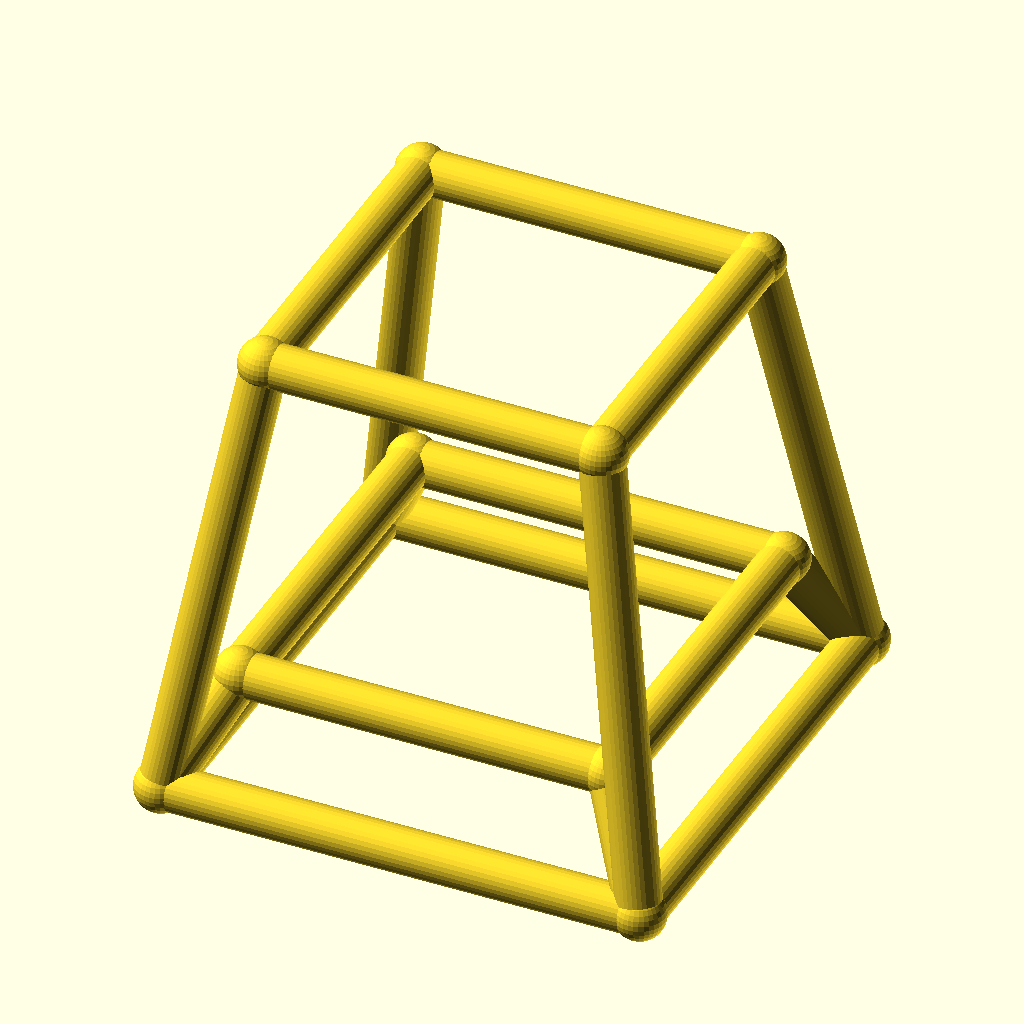
Cell 1: rendered with the file's own defaults.
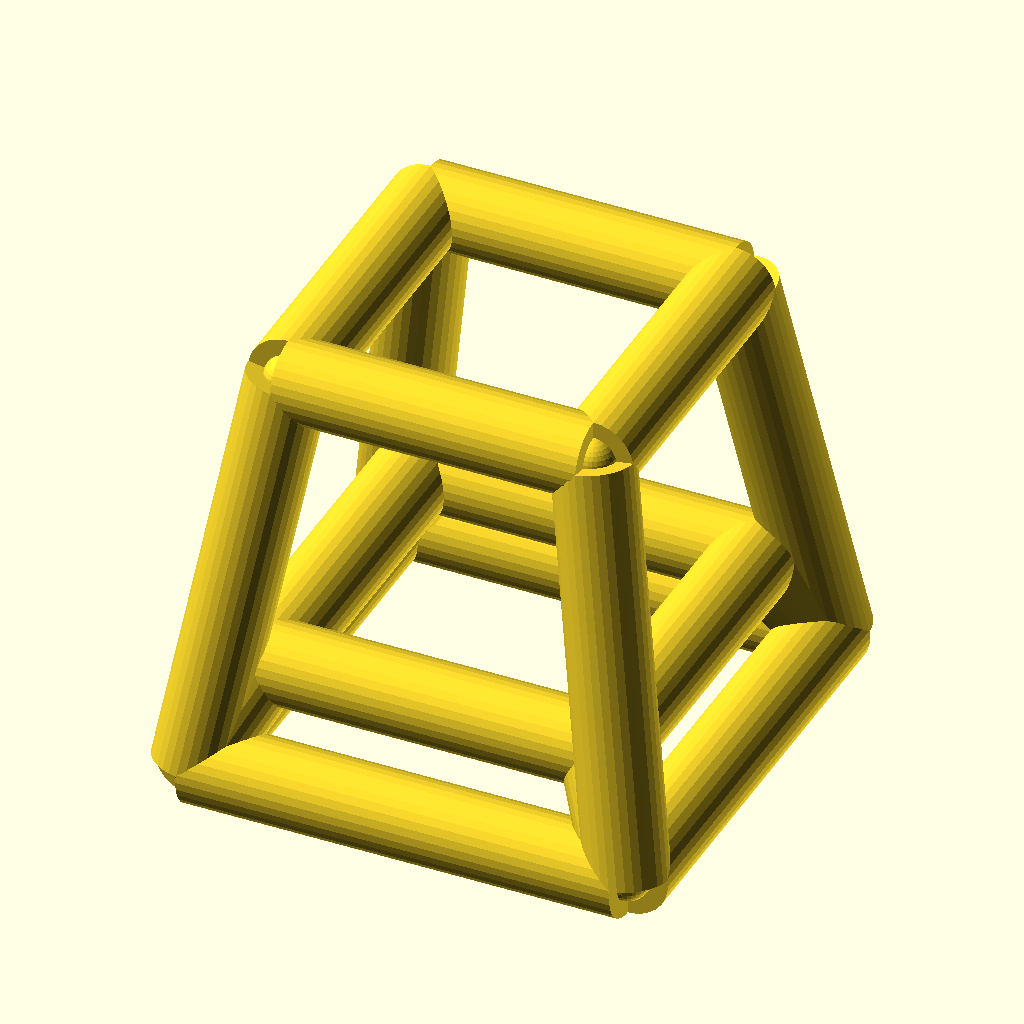
Cell 2 — bar_r set to 5, the other parameters unchanged.
All cells are drawn from the same view direction (rotation 55°, 0°, 25°, orthographic, colour scheme Cornfield), but the view is re-fitted for each cell, so position and scale can differ between cells as well as the parameter.
OpenSCAD source file optional_data/data/wire4/stoolchair/scene_0148.scad:
$fn = 32;

// ----------------------------------------------------------------------
// Stool frame: seat 38 mm, splay 8 mm
// ----------------------------------------------------------------------

// --- parameters (mm) ---
seat = 38;                // seat side, X and Y
seat_h = 50;              // seat height
splay = 8;                // leg splay at the floor
str_h = 12;               // stretcher ring height
bar_r = 2.5;              // frame bar radius
joint_r = 2.9;            // joint ball radius

bbox_x = 59.8;  // overall X, joints included
bbox_y = 59.8;  // overall Y, joints included
bbox_z = 55.8;  // overall Z, joints included
bar_d = 2 * bar_r;  // bar diameter
nodes = [[-19.0, -19.0, 50.0], [19.0, -19.0, 50.0], [19.0, 19.0, 50.0], [-19.0, 19.0, 50.0], [-27.0, -27.0, 0.0], [27.0, -27.0, 0.0], [27.0, 27.0, 0.0], [-27.0, 27.0, 0.0], [-20.92, -20.92, 12.0], [20.92, -20.92, 12.0], [20.92, 20.92, 12.0], [-20.92, 20.92, 12.0]];

module member(a, b, r) {
  /* round stock from joint a to joint b, ends buried in the joint balls */
  d = b - a;
  length = norm(d);
  translate(a) rotate([0, acos(d[2] / length), atan2(d[1], d[0])])
    cylinder(h = length, r = r);
}

module joint(p, r) {
  /* ball at the joint centre, fatter than every member meeting there */
  translate(p) sphere(r = r);
}

/* members - each call is one graph edge */
member(nodes[0], nodes[1], bar_r);
member(nodes[4], nodes[5], bar_r);
member(nodes[0], nodes[4], bar_r);
member(nodes[8], nodes[9], bar_r);
member(nodes[4], nodes[8], bar_r);
member(nodes[1], nodes[2], bar_r);
member(nodes[5], nodes[6], bar_r);
member(nodes[1], nodes[5], bar_r);
member(nodes[9], nodes[10], bar_r);
member(nodes[5], nodes[9], bar_r);
member(nodes[2], nodes[3], bar_r);
member(nodes[6], nodes[7], bar_r);
member(nodes[2], nodes[6], bar_r);
member(nodes[10], nodes[11], bar_r);
member(nodes[6], nodes[10], bar_r);
member(nodes[3], nodes[0], bar_r);
member(nodes[7], nodes[4], bar_r);
member(nodes[3], nodes[7], bar_r);
member(nodes[11], nodes[8], bar_r);
member(nodes[7], nodes[11], bar_r);

/* joint balls */
for (p = nodes) joint(p, joint_r);
Customizer parameters (derived from the source; name, type, default, range or options):
seat: number, default 38
seat_h: number, default 50
splay: number, default 8
str_h: number, default 12
bar_r: number, default 2.5
joint_r: number, default 2.9
bbox_x: number, default 59.8
bbox_y: number, default 59.8
bbox_z: number, default 55.8
